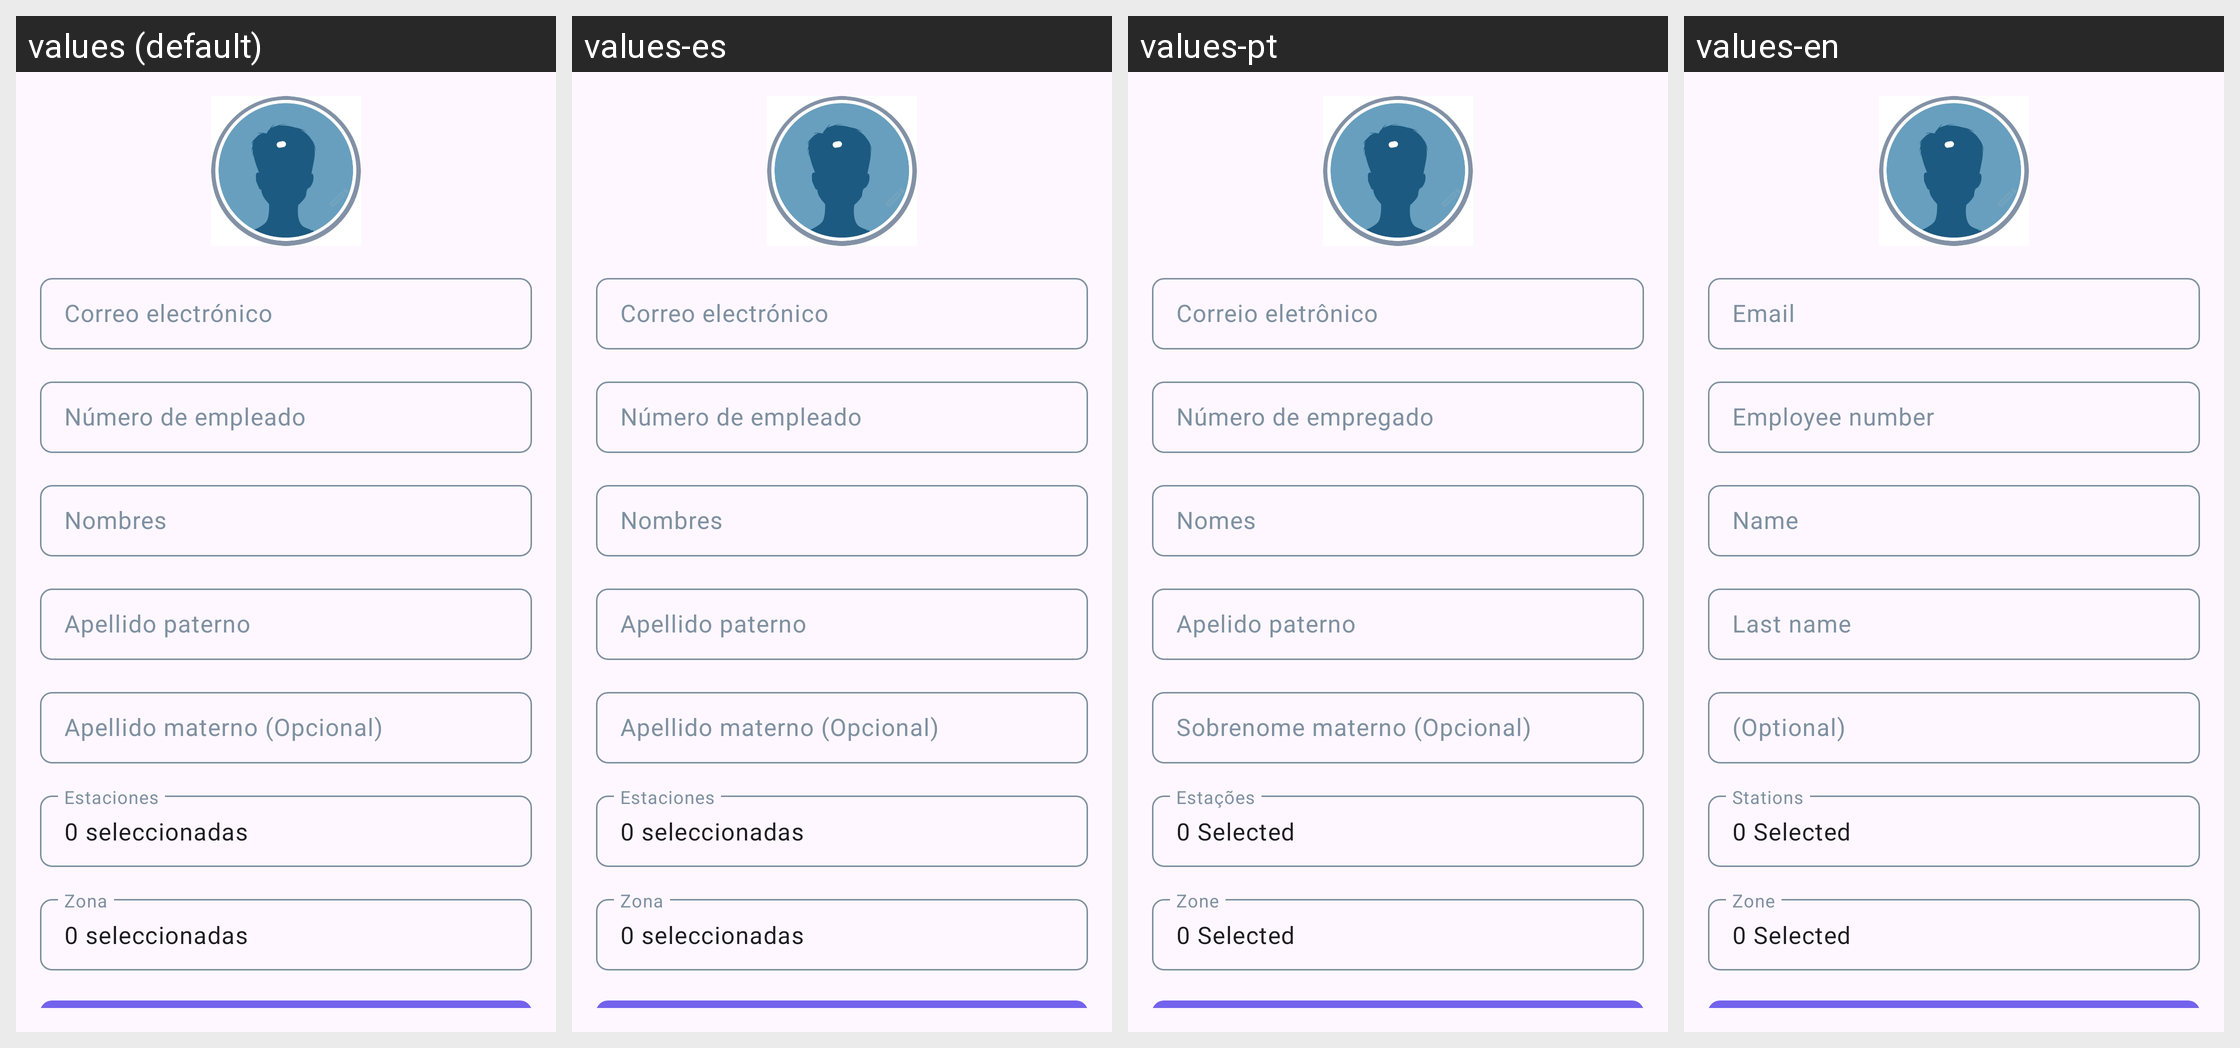

For this localized Android screen grid, give each drawn string resource with its value in every locale shown.
Android screen res/layout/fragment_register_employee.xml rendered under 4 locales, left to right: values (default), values-es, values-pt, values-en. Device: Nexus 5 (rendered at 1080×1920; each locale shown at half size, 540×960, under a caption strip naming it); theme AppTheme.
Other locales in the repository, not shown: values-gsw-rFR.
Strings drawn on this screen, with the default value and each locale's value (text and hints the layout hard-codes, and strings that could not be matched under every locale, appear in the picture but are not listed):

data_admin_title_email
  values: Correo electrónico
  values-es: Correo electrónico
  values-pt: Correio eletrônico
  values-en: Email

registeremployee_holder_num_employee
  values: Número de empleado
  values-es: Número de empleado
  values-pt: Número de empregado
  values-en: Employee number

registeremployee_holder_name
  values: Nombres
  values-es: Nombres
  values-pt: Nomes
  values-en: Name

registeremployee_holder_appaterno
  values: Apellido paterno
  values-es: Apellido paterno
  values-pt: Apelido paterno
  values-en: Last name

registeremployee_holder_apmaterno
  values: Apellido materno (Opcional)
  values-es: Apellido materno (Opcional)
  values-pt: Sobrenome materno (Opcional)
  values-en: (Optional)

seleccionar_estaciones
  values: Estaciones
  values-es: Estaciones
  values-pt: Estações
  values-en: Stations

seleccionar_estaciones_select
  values: 0 seleccionadas
  values-es: 0 seleccionadas
  values-pt: 0 Selected
  values-en: 0 Selected

registeremployee_holder_zones
  values: Zona
  values-es: Zona
  values-pt: Zone
  values-en: Zone
